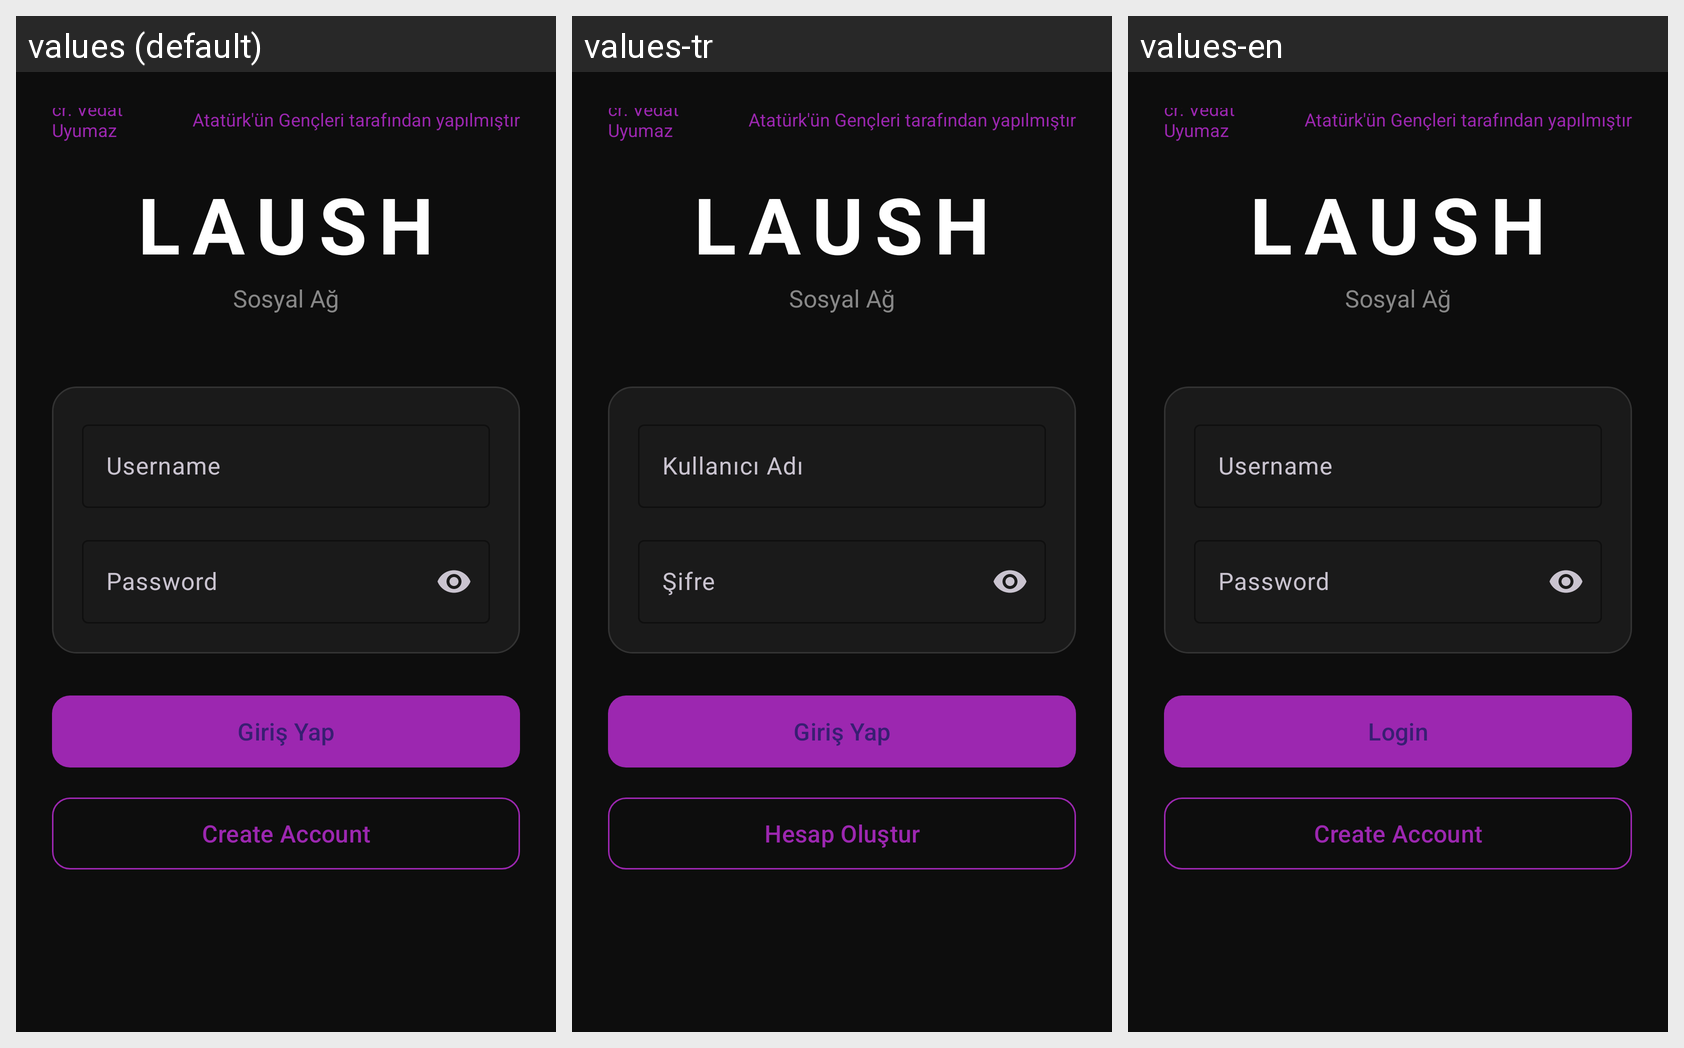

Strings drawn on this Android screen and how each of the app's shown locales translates them:
Android screen res/layout/activity_login.xml rendered under 3 locales, left to right: values (default), values-tr, values-en. Device: Nexus 5 (rendered at 1080×1920; each locale shown at half size, 540×960, under a caption strip naming it); theme Theme.Laush.
Strings drawn on this screen, with the default value and each locale's value (text and hints the layout hard-codes, and strings that could not be matched under every locale, appear in the picture but are not listed):

username
  values: Username
  values-tr: Kullanıcı Adı
  values-en: Username

password
  values: Password
  values-tr: Şifre
  values-en: Password

login_button
  values: Giriş Yap
  values-tr: Giriş Yap
  values-en: Login

create_account
  values: Create Account
  values-tr: Hesap Oluştur
  values-en: Create Account
